Run: headless pygame with SDL's dummy video driver; simulated clock (each Clock.tick advances the game by its frame time, no real sleeping); random seed 0; keys injected as events and as key.get_pressed() state; mouse plan: one left click at the window centre at the start of phase 2, then a move to the lower-right quarter at the start of phase 3.
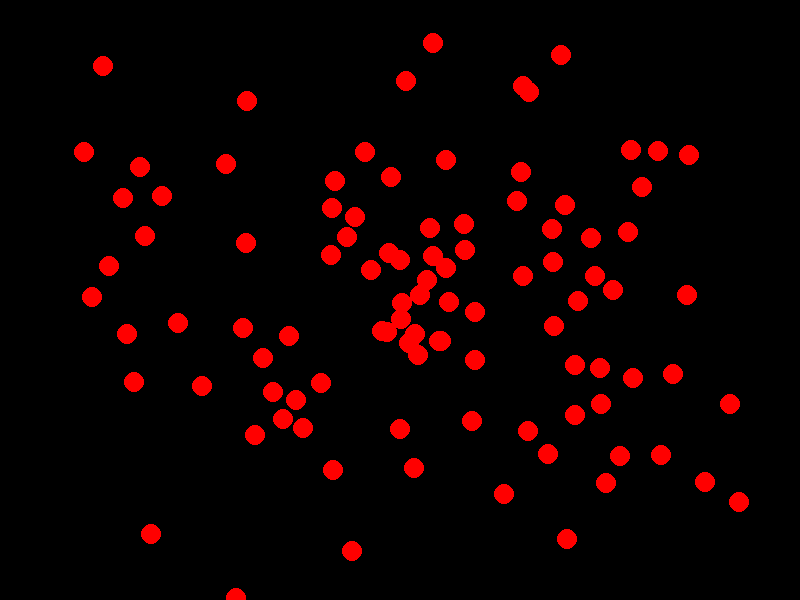
Frame 1 of 4 · flips 1–60 · no input
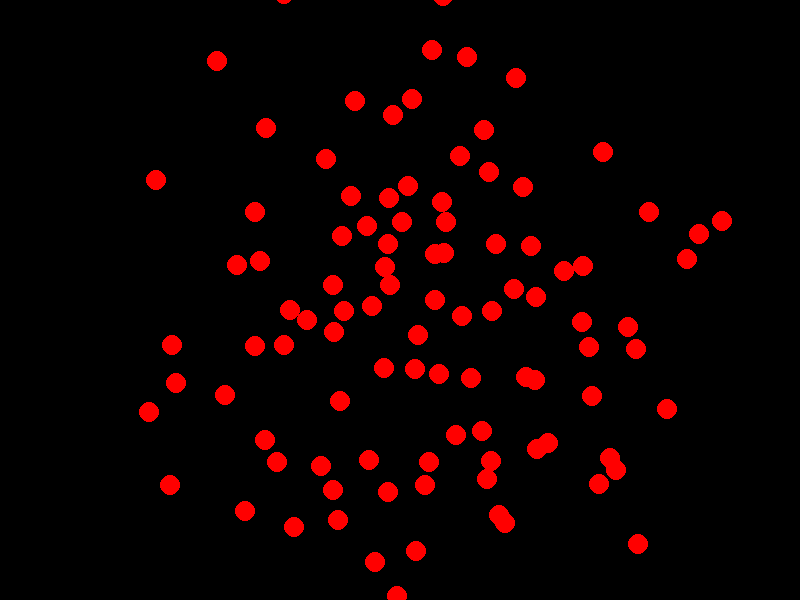
Frame 2 of 4 · flips 61–180 · clicked the window centre · tapped SPACE, RETURN · held RIGHT (→), D
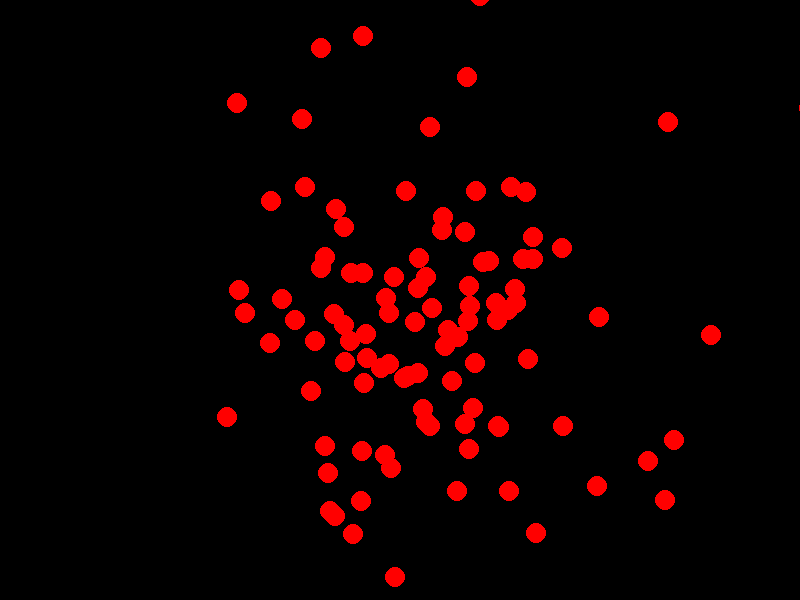
Frame 3 of 4 · flips 181–300 · moved the mouse to the lower-right quarter · held DOWN (↓), S
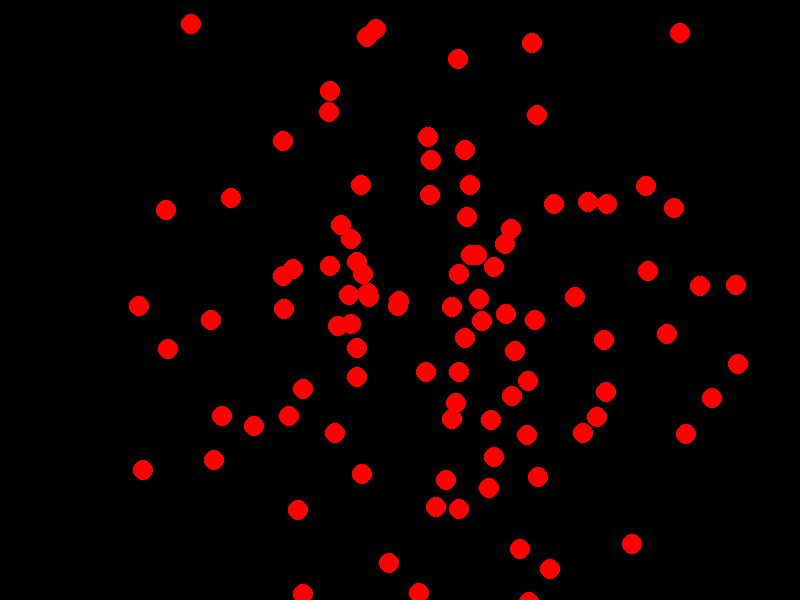
Frame 4 of 4 · flips 301–420 · held LEFT (←), A, UP (↑), W

The pygame program that drew these frames:

import pygame
import sys
import random
import math

pygame.init()

width, height = 800, 600
MAX_SPEED = 5

screen = pygame.display.set_mode((width, height))
pygame.display.set_caption('Pygame Agent')

RED = (255, 0, 0)
BLACK = (0, 0, 0)

class Agent:
    def __init__(self, x, y):
        self.position = pygame.Vector2(x, y)
        self.velocity = pygame.Vector2(0, 0)
        self.acceleration = pygame.Vector2(0, 0)
        self.mass = 1

    def update(self):
        self.velocity += self.acceleration
        if self.velocity.length() > MAX_SPEED:
            self.velocity = self.velocity.normalize() * MAX_SPEED
        self.position += self.velocity
        self.acceleration = pygame.Vector2(0, 0)

    def apply_force(self, x, y):
        force = pygame.Vector2(x, y)
        self.acceleration = self.acceleration + (force / self.mass)

    def seek(self, x, y):
        d = pygame.Vector2(x, y) - self.position
        d = d.normalize() * 0.1
        seeking_force = d
        self.apply_force(seeking_force.x, seeking_force.y)

    def coherence(self, agents):
        total = pygame.Vector2(0, 0)
        count = 0
        for agent in agents:
            if agent != self:
                total += agent.position
                count += 1
        
        if count > 0:   
            center_of_mass = total/count
            d = center_of_mass - self.position
            if d.length() > 0:
                coherence_force = d.normalize() * 0.05
                self.apply_force(coherence_force.x, coherence_force.y)


    def seperation(self, agents):
        d = pygame.Vector2(0, 0)
        for agent in agents:
            dist = math.sqrt((self.position.x - agent.position.x)**2 + (self.position.y - agent.position.y)**2)
            
            if dist < 25:
                d += self.position - agent.position
        
        seperation_force = d * 0.01

        self.apply_force(seperation_force.x, seperation_force.y)


    def alignment(self, agents):
        v = pygame.Vector2(0, 0)
        for agent in agents:
            if agent != self:
                v += agent.velocity

        v /= len(agents) - 1
        alignment_f = v * 0.1
        self.apply_force(alignment_f.x, alignment_f.y)



    def draw(self, screen):
        pygame.draw.circle(screen, RED, (int(self.position.x), int(self.position.y)), 10)

agents = []
for i in range(100):
    agents.append( Agent(random.uniform(0, width), random.uniform(0, height)))

clock = pygame.time.Clock()

running = True
while running:
    for event in pygame.event.get():
        if event.type == pygame.QUIT:
            pygame.quit()
            sys.exit()

    screen.fill(BLACK)

    #mouse_x, mouse_y = pygame.mouse.get_pos()

    for agent in agents:
        #agent.seek(mouse_x, mouse_y)
        #agent.alignment(agents)
        agent.coherence(agents)
        agent.update()
        agent.draw(screen)
        agent.seperation(agents)

    pygame.display.flip()
    clock.tick(60)
